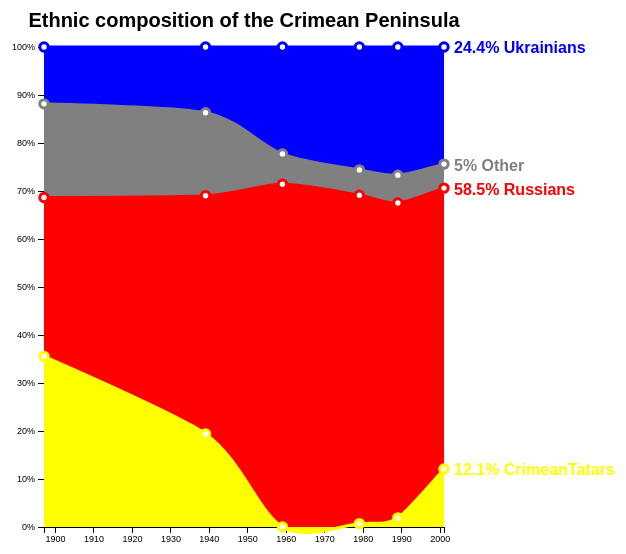
D3 v3 page, settled after 360 driven frames (6 s of simulated time); the page loaded 1 data file(s).



//data independent
	
//Define global variables

//Set margin with an array pointing to top, bottom, left, and right
	//Define width as height - margin.left - margin.right
var margin = {
	'top': 50,
	'bottom': 50,
	'left': 100,
	'right': 200,
	'hed':20},
	height = (600 - margin.top - margin.bottom - margin.hed),
	width = (700 - margin.right - margin.left);	

//Define the spaces
var svg = d3.select('body').append('svg')
	.attr('height',height + margin.top + margin.bottom)
	.attr('width',width + margin.left + margin.right);
	
var hedcon = svg.append('g')
	.attr('transform','translate(' + margin.left + ',' + margin.top + ')');

var viscon = svg.append('g')
	.attr('transform','translate(' + (margin.left) + ',' + (margin.top + margin.hed) + ')');

//Define scales

var colors = (['blue','grey','red','yellow','#999','#888','#777','#666']);
var nations = (['Ukrainians', 'Other', 'Russians', 'CrimeanTatars' ]);
var radius = 4.2;
var duration = 500;
	
var colorize = d3.scale.ordinal()
	.range(colors)
	.domain(nations);
var parseDate = d3.time.format('%Y').parse;	
	
var krim;

var scaley = d3.scale.linear()
	.domain([0,100])
	.range([height,0]);
	
var scalex = d3.time.scale()
	.range([0,width]);
	
var xaxis = d3.svg.axis()
	.scale(scalex)
	.orient('bottom');
	
var yaxis = d3.svg.axis()
	.scale(scaley)
	.orient('left')
	.tickFormat(function(d){return d + '%';})
	;
		
	

	
var liner = function(nation){

	var area = d3.svg.area()
		.x(function(d){return scalex(d.year);})
		.y0(height)
		.y1(function(d){return scaley(d[nation]);})
		.interpolate('cardinal');


	var liney =	d3.svg.line()
		.x(function(d){return scalex(d.year);})
		.y(function(d){return scaley(d[nation]);})
		.interpolate('cardinal');
		
		
	viscon.append('g').append('path')
		.datum(krim)
		.attr('class', 'area')
		.attr('d',area)
		.style('stroke','none')
		.style('fill',colorize(nation));


	viscon.append('g').append('path')
		.datum(krim)
		.attr('d',liney)
		.attr('class','line')
		.style('stroke',colorize(nation))
		.style('stroke-width','3px')		
		.style('fill','none');
		
	viscon.append('text').attr('class','label')
		.attr('x',width + 10)
		.attr('y',function(d){return scaley(krim[krim.length-1][nation])})
		.style('fill',colorize(nation))
		.style('font-weight','bolder')
		.style('font-family','sans-serif')
		.attr('dy','0.4em')
		.text(krim[krim.length-1]['label' + nation] + '% ' + nation);
		};

var circler = function(nation){
	var dotter = viscon.append('g');
	
	dotter.selectAll('circle')
		.data(krim)
		.enter()
		.append('circle')
		.attr('cx',function(d){return scalex(d.year)})
		.attr('cy',function(d){return scaley(d[nation])})
		.attr('r',radius)
		.style('fill','white')
		.style('stroke',colorize(nation))
		.style('stroke-width','3px');
		
	dotter.selectAll('circle')
		.on('mouseover',function(d){

			d3.select(this).transition()
				.duration(duration)
				.attr('r',radius * 5);
			var xPos = parseFloat(d3.select(this).attr('cx'));
			var yPos = parseFloat(d3.select(this).attr('cy'));
		
			dotter.append('text')
				.attr('x',xPos)
				.attr('y',yPos)
				.attr('class','tooltip')
				.style('fill',colorize(nation))
				.style('font-weight','bolder')
				.style('font-family','sans-serif')
				.style('font-size','1px')
				.style('text-anchor','middle')
				.text(d['label' + nation] + '%')
				.style('opacity',0);
				
				dotter.selectAll('text.tooltip')
					.transition()
					.duration(duration)
					.attr('dy','0.5em')
					.style('font-size','12px')
					.style('opacity',1)
				})
		
		
		.on('mouseout',function(d){
			d3.selectAll('.tooltip').remove();		
			d3.select(this)
		.transition()
		.duration(duration)
		.attr('r',radius);		
		});

	};

hedcon.append('text').attr('class','hed')
	.attr('x',width/2)
	.attr('y',0)
	.attr('text-anchor','middle')
	.text('Ethnic composition of the Crimean Peninsula');

//DATA DEPENDENT

d3.tsv('krim2.tsv',function(error, data){
		data.forEach(function(d){
			d.year = parseDate(d.year);
			d.labelRussians = +d.Russians;
			d.labelUkrainians = +d.Ukrainians;
			d.labelCrimeanTatars = +d.CrimeanTatars;
			d.labelOther = d3.round(100 - d.labelRussians - d.labelUkrainians - d.labelCrimeanTatars,2);
			d.CrimeanTatars = (+d.CrimeanTatars);
			d.Russians = (+d.Russians) + d.CrimeanTatars;
			d.Other = (d.labelOther + d.Russians);
			d.Ukrainians = (+d.Ukrainians) + d.Other;
			krim = data;
		});		
	scalex.domain(d3.extent(krim,function(d){return d.year}));
	
	viscon.append('g').attr('class','axis').call(xaxis)
		.attr('transform','translate(0,' + height + ')');
	
	viscon.append('g').attr('class','axis').call(yaxis);

	
	nations.forEach(function(d){return liner(d)});
	nations.forEach(function(d){return circler(d)});

	
//end hanging function				
});		

	

### data: krim2.tsv
year	Russians	Ukrainians	CrimeanTatars
1897	33.11	11.84	35.55
1939	49.6	13.7	19.4
1959	71.4	22.3	0
1979	68.4	25.6	0.7
1989	65.6	26.7	1.9
2001	58.5	24.4	12.1